2-way image classification set "roi_images" from GitHub (bruce17022006/DL_MINI_PROJECT); label vocabulary: no seatbelt, seatbelt.

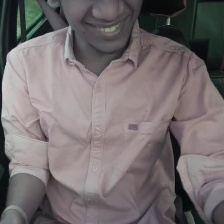
Label: no seatbelt

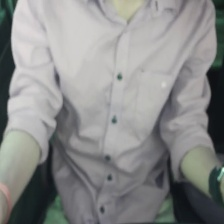
Label: no seatbelt

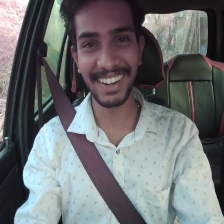
Label: seatbelt

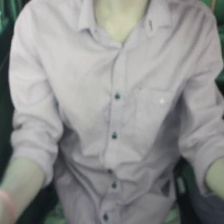
Label: no seatbelt

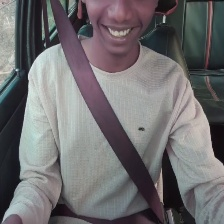
Label: seatbelt

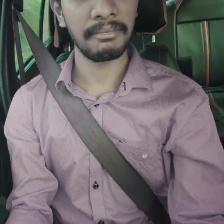
Label: seatbelt
